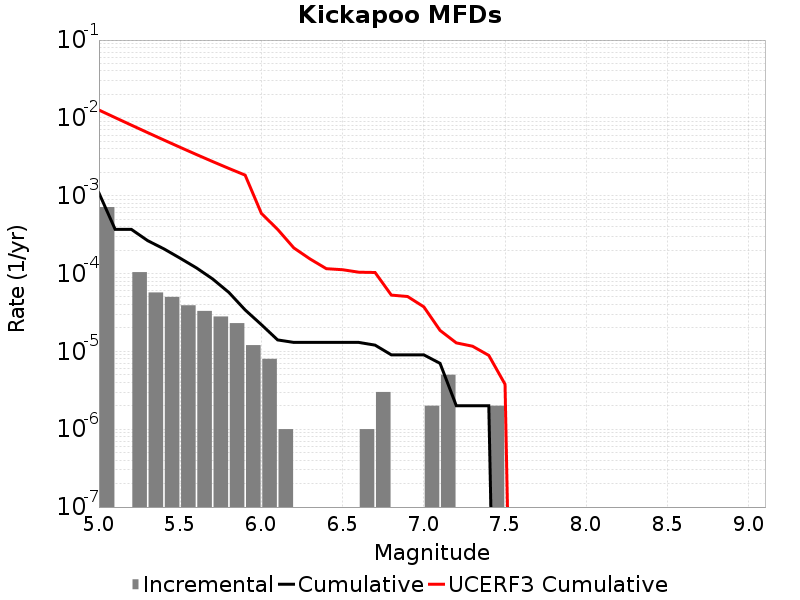

The table this chart was drawn from, first rows:
Magnitude, Incremental Rate, Cumulative Rate, UCERF3 Cumulative Rate
5.05, 7.1514485E-4, 0.001084, 0.01262
5.15, 0.0, 3.6910703E-4, 0.01008
5.25, 1.0431286E-4, 3.6910703E-4, 0.008066
5.35, 5.717147E-5, 2.6479416E-4, 0.006466
5.45, 5.015041E-5, 2.076227E-4, 0.005195
5.55, 3.911732E-5, 1.5747228E-4, 0.004186
5.65, 3.309927E-5, 1.1835497E-4, 0.003384
5.75, 2.808423E-5, 8.52557E-5, 0.002747
5.85, 2.306919E-5, 5.717147E-5, 0.002241
5.95, 1.2036098E-5, 3.410228E-5, 0.00184
6.05, 8.024066E-6, 2.206618E-5, 5.930532E-4
6.15, 1.0030083E-6, 1.4042115E-5, 3.6947237E-4
6.25, 0.0, 1.3039107E-5, 2.133114E-4
6.35, 0.0, 1.3039107E-5, 1.5377768E-4
6.45, 0.0, 1.3039107E-5, 1.15505005E-4
6.55, 0.0, 1.3039107E-5, 1.120027E-4
6.65, 1.0030083E-6, 1.3039107E-5, 1.0407805E-4
6.75, 3.0090246E-6, 1.2036098E-5, 1.0319413E-4
6.85, 0.0, 9.027074E-6, 5.286529E-5
6.95, 0.0, 9.027074E-6, 5.071514E-5
7.05, 2.0060165E-6, 9.027074E-6, 3.7367026E-5
7.15, 5.015041E-6, 7.0210576E-6, 1.8602304E-5
7.25, 0.0, 2.0060165E-6, 1.2860916E-5
7.35, 0.0, 2.0060165E-6, 1.1653162E-5
7.45, 2.0060165E-6, 2.0060165E-6, 8.882846E-6
7.55, 0.0, 0.0, 3.7804048E-6
7.65, 0.0, 0.0, 0.0
7.75, 0.0, 0.0, 0.0
7.85, 0.0, 0.0, 0.0
7.95, 0.0, 0.0, 0.0
8.05, 0.0, 0.0, 0.0
8.15, 0.0, 0.0, 0.0
8.25, 0.0, 0.0, 0.0
8.35, 0.0, 0.0, 0.0
8.45, 0.0, 0.0, 0.0
8.55, 0.0, 0.0, 0.0
8.65, 0.0, 0.0, 0.0
8.75, 0.0, 0.0, 0.0
8.85, 0.0, 0.0, 0.0
8.95, 0.0, 0.0, 0.0
9.05, 0.0, 0.0, 0.0
